Run: headless pygame with SDL's dummy video driver; simulated clock (each Clock.tick advances the game by its frame time, no real sleeping); random seed 0; keys injected as events and as key.get_pressed() state; no mouse input.
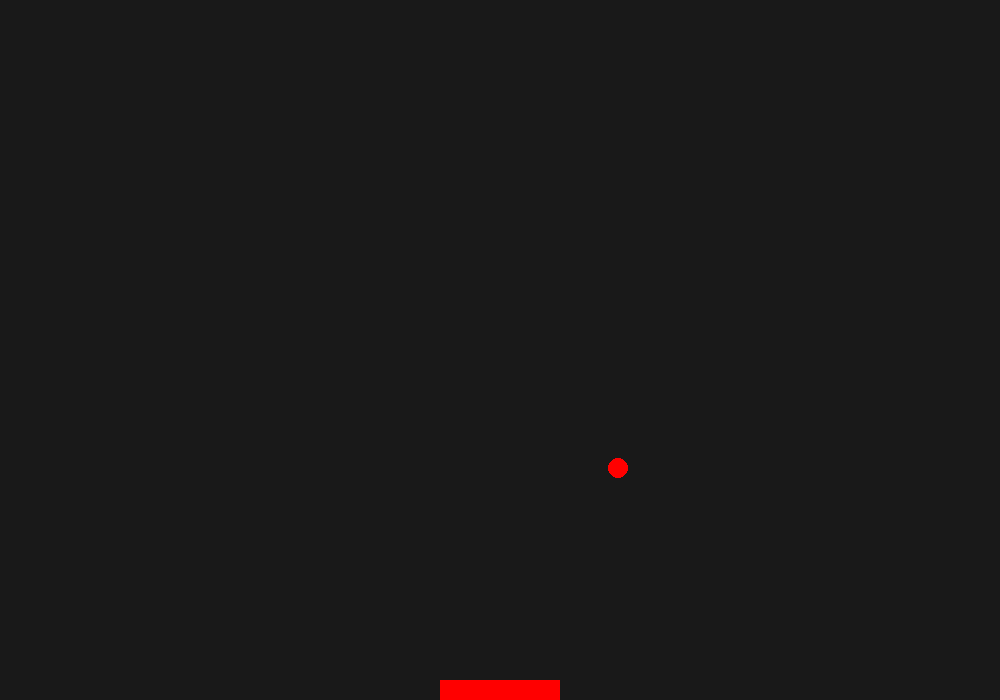
Frame 1 of 4 · flips 1–60 · no input
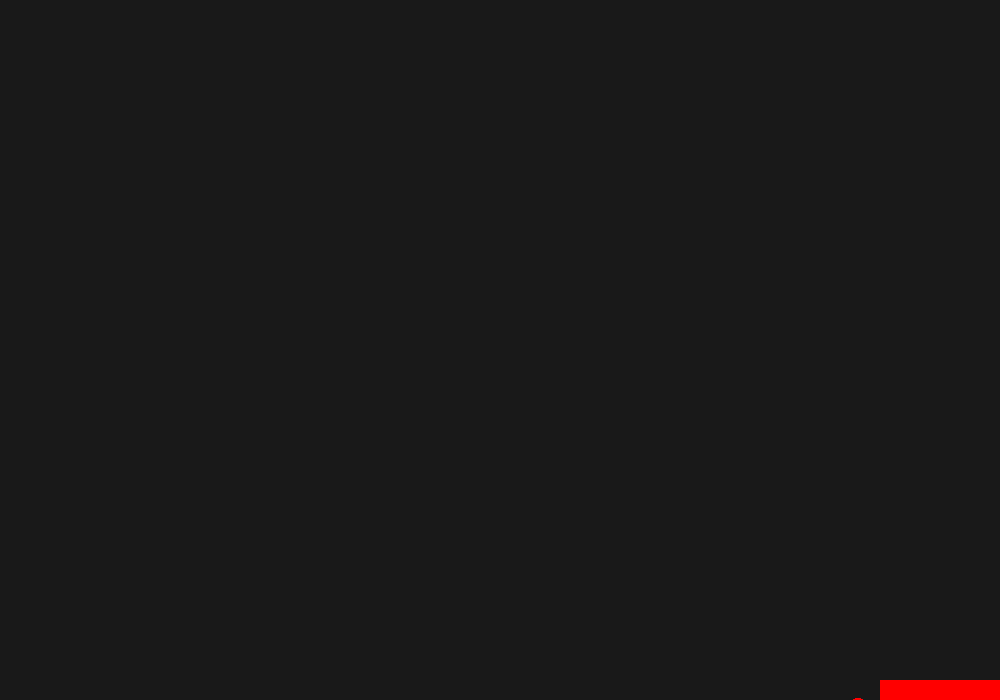
Frame 2 of 4 · flips 61–180 · tapped SPACE, RETURN · held RIGHT (→), D
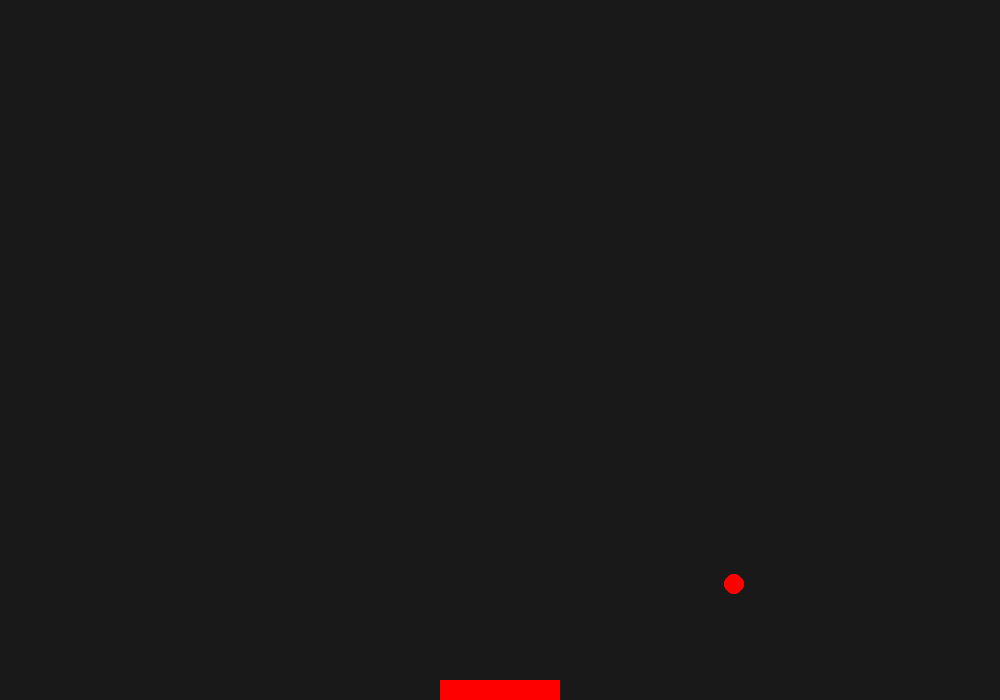
Frame 3 of 4 · flips 181–300 · held DOWN (↓), S
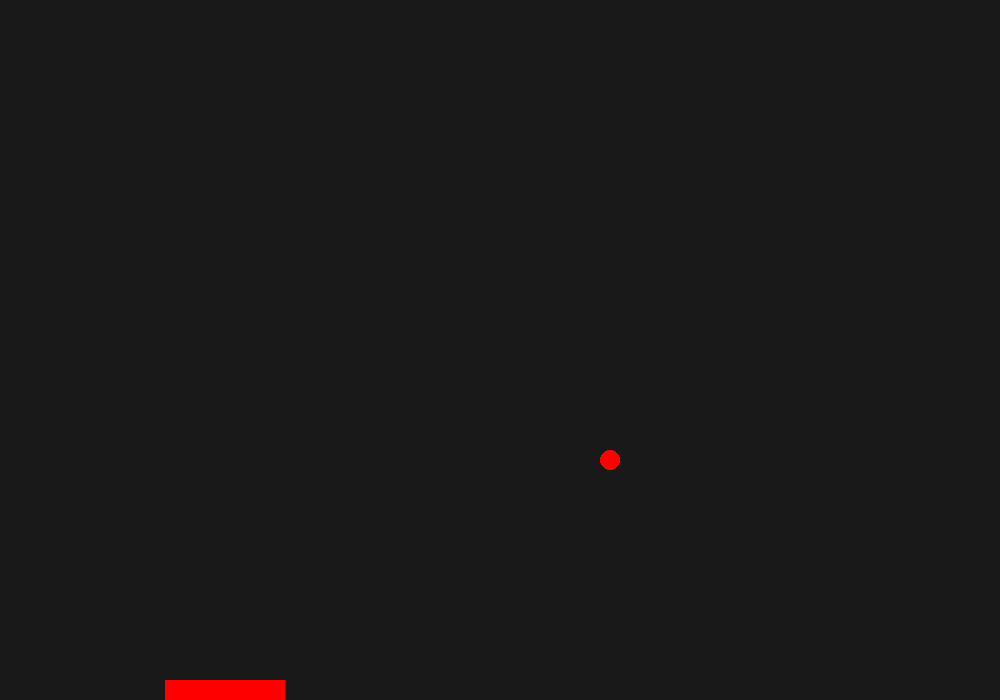
Frame 4 of 4 · flips 301–420 · held LEFT (←), A, UP (↑), W

The pygame program that drew these frames:

import pygame
import random
import time
#width = 640
#height = 400
width = 1000
height = 700


# 3 formas de definir los colores
red = pygame.Color('Red')

cyan = pygame.Color('cyan')
blue = pygame.Color(0,0,255) # ¿alpha?
green = (0, 255, 0)
white = (255,255,255)
black = (0,0,0)
pygame.init() # Inicializa el entorno de pygame
screen = pygame.display.set_mode((width, height))
pygame.display.set_caption('Pelota y rectangulo David')
# tamaño del rectángulo
rect_width = 120
rect_height = 20

#Atrbibutos Para pelota
ballColor=(255,0,0)#color pelota
rad=10#radio pelota

#Coordenadas pelota
x1 = width/2
y1 = height/2
#Puntos
Point=0
#Randomizador de X e Y de pelota
randomX=random.randint(2,2)
randomY=random.randint(2,2)

#Color fondo
screenColor=(25,25,25)

# coordenadas del cuadrado
x = width/2-(rect_width/2)
y = height-rect_height

# velocidad de movimiento
vel = 5
running = True
inicio= True
while running:
    
    for event in pygame.event.get():

        if event.type == pygame.QUIT:
            running = False
            
    screen.fill(screenColor)
    
    #Pelota cae
    if(y1 + rad > height+rad+rad ):
        #Reiniciamos coordenadas y puntos
        x = width/2-(rect_width/2)
        y = height-rect_height
        x1 = width/2
        y1 = height/2
        Point=0
        pygame.display.set_caption("! OH NO LA PELOTA HA CAIDO !")
        
        #Redibujamos todo a la posicion inicio
        #dibujamos pelota
        pygame.draw.circle(screen,ballColor,localizarPelota,rad)
        #dibujamos el rectángulo
        pygame.draw.rect(screen, (255, 0, 0), (x, y, rect_width, rect_height))
        
        #Actualizamos pantalla
        pygame.display.flip()
        
        #Espera 4 sec
        time.sleep(4)
        pygame.display.set_caption('Puntos consecutivos -> '+str(Point))
       
       
    #Esperar 1 sec al inicio  
    if (inicio):  
        time.sleep(1)
        inicio=False
    localizarPelota = (x1,y1)
    

    #dibujamos pelota
    pygame.draw.circle(screen,ballColor,localizarPelota,rad)
    #dibujamos el rectángulo
    pygame.draw.rect(screen, (255, 0, 0), (x, y, rect_width, rect_height))
    
    #Posiciones a mover de pelota
    x1 +=randomX
    y1 +=randomY
  
    #Colision con rectangulo
    if (x1+rad >=x and x1-rad <= x+rect_width and y1+rad == y-rad):
        Point+=1
        pygame.display.set_caption('Puntos consecutivos -> '+str(Point))
        ballColor=(0,255,255)
        randomY *=(-1) 
        #randomX *=(-1)
        
    #Colision con paredes X Pelota
    if (x1 + rad >= width or x1 - rad <= 0):
        ballColor=(255,0,0)
        randomX *=(-1)
        #randomY=random.randint(0,4)
 
    #Colision con paredes Y Pelota   
    if (y1 - rad <= 0):
        ballColor=(255,0,0)
        randomY *=(-1)
        #randomX=random.randint(0,4)
    
        
    
    keyPressed = pygame.key.get_pressed()
        
    if keyPressed[pygame.K_q]: # salimos con la tecla q

        running = False

    elif ((keyPressed[pygame.K_LEFT] or keyPressed[pygame.K_a]) and x>0):
        print('Flecha izquierda')
        x -= vel
        
    elif ((keyPressed[pygame.K_RIGHT] or keyPressed[pygame.K_d])and x<width-rect_width):
        print('Flecha derecha')
        x += vel
        
    #elif keyPressed[pygame.K_UP] or keyPressed[pygame.K_w]:
        #if not y<0:
            #print('Flecha arriba')
            #y -= vel

    #elif keyPressed[pygame.K_DOWN] or keyPressed[pygame.K_s]:
        #if not y>(height-rect_height):
            #print('Flecha abajo')
            #y += vel
   
  
    pygame.time.delay(5)
    pygame.display.flip() # actualizamos la pantalla
    
pygame.quit()
